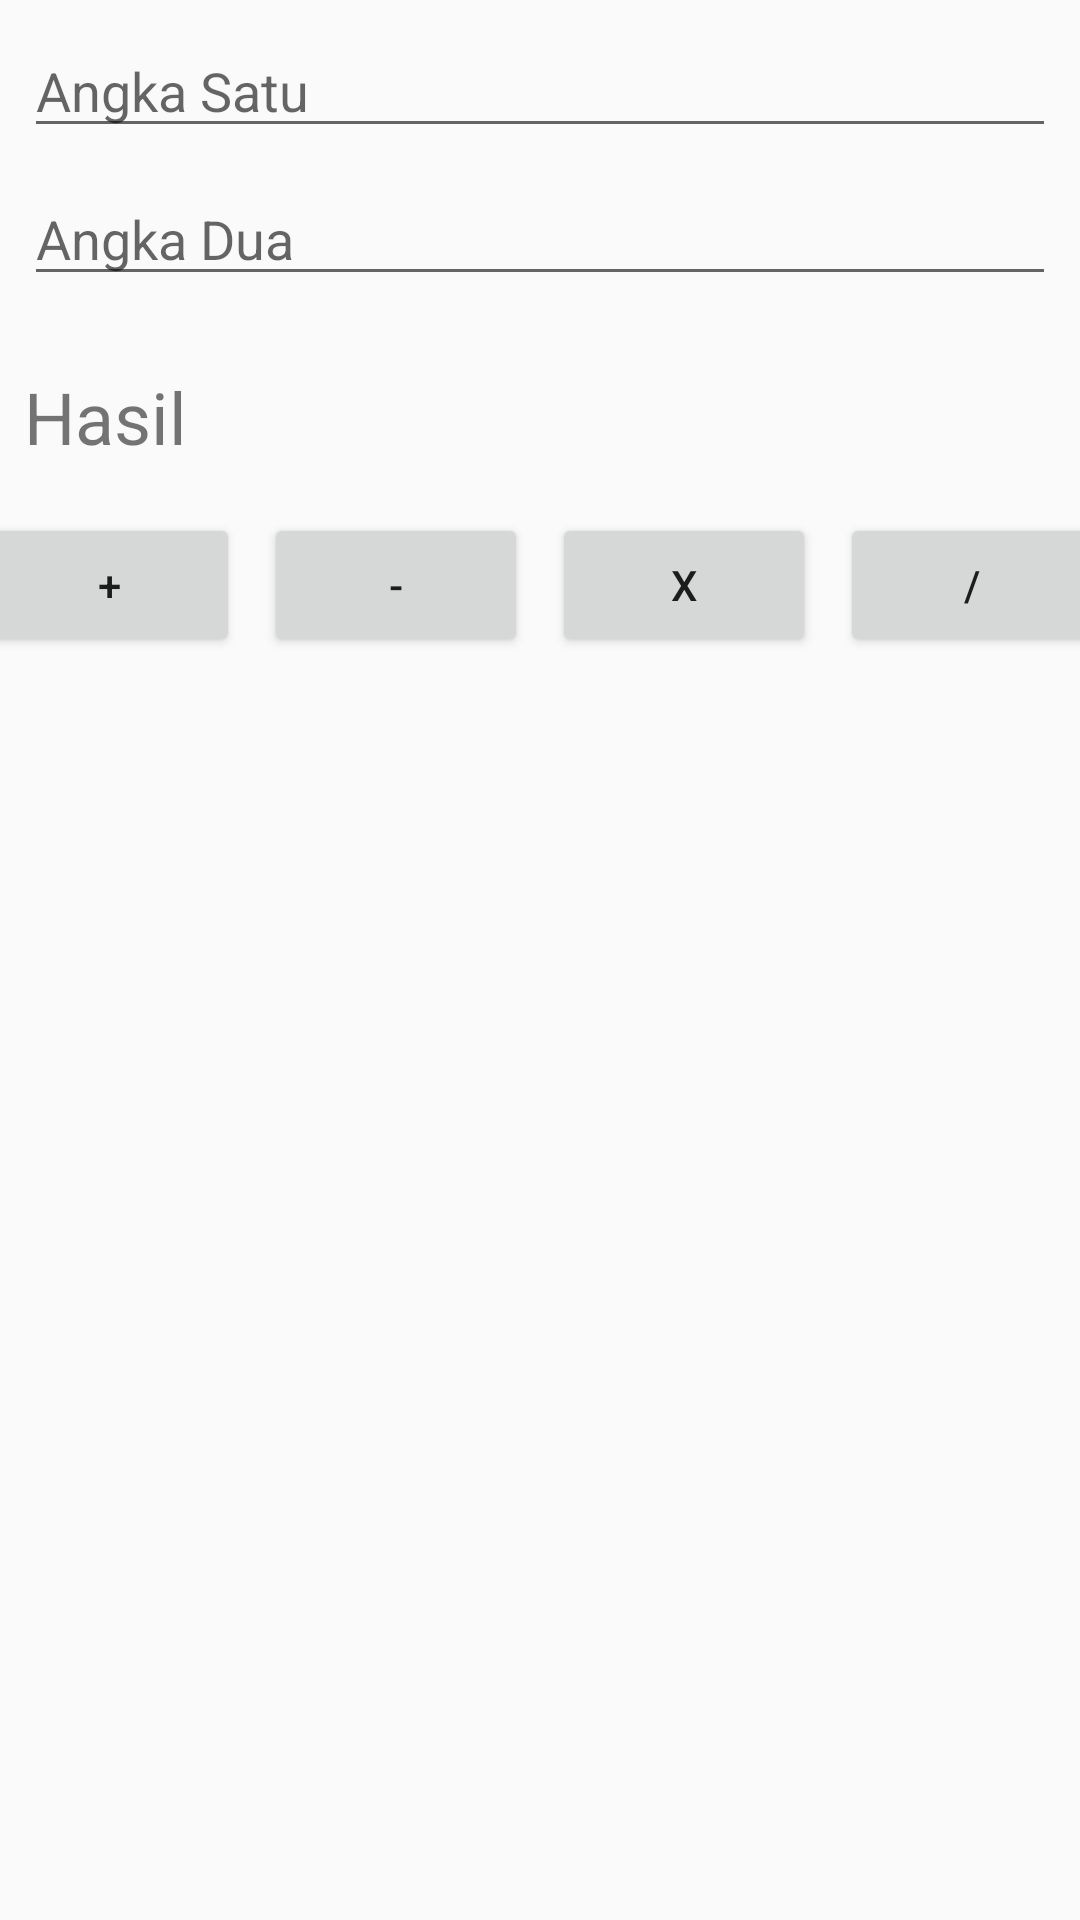

The Android layout XML behind this screen, and the referenced resources:
<!-- AndroidManifest.xml: application theme AppTheme -->
<!-- res/layout/kalkulator.xml -->
<?xml version="1.0" encoding="utf-8"?>
<androidx.constraintlayout.widget.ConstraintLayout xmlns:android="http://schemas.android.com/apk/res/android"
    xmlns:app="http://schemas.android.com/apk/res-auto"
    xmlns:tools="http://schemas.android.com/tools"
    android:layout_width="match_parent"
    android:layout_height="match_parent"
    tools:context=".kalkulator">

    <Button
        android:id="@+id/btn_kurang"
        android:layout_width="wrap_content"
        android:layout_height="wrap_content"
        android:layout_marginStart="8dp"
        android:layout_marginLeft="8dp"
        android:onClick="btn_kurang"
        android:text="-"
        app:layout_constraintBottom_toBottomOf="@+id/btn_tambah"
        app:layout_constraintEnd_toStartOf="@+id/btn_kali"
        app:layout_constraintHorizontal_bias="0.5"
        app:layout_constraintStart_toEndOf="@+id/btn_tambah"
        app:layout_constraintTop_toTopOf="@+id/btn_tambah" />

    <Button
        android:id="@+id/btn_tambah"
        android:layout_width="wrap_content"
        android:layout_height="wrap_content"
        android:layout_marginTop="16dp"
        android:onClick="btn_tambah"
        android:text="+"
        app:layout_constraintEnd_toStartOf="@+id/btn_kurang"
        app:layout_constraintHorizontal_bias="0.5"
        app:layout_constraintStart_toStartOf="parent"
        app:layout_constraintTop_toBottomOf="@+id/txt_haslil"
        tools:ignore="OnClick" />

    <Button
        android:id="@+id/btn_kali"
        android:layout_width="wrap_content"
        android:layout_height="wrap_content"
        android:layout_marginStart="8dp"
        android:layout_marginLeft="8dp"
        android:onClick="btn_kali"
        android:text="x"
        app:layout_constraintBottom_toBottomOf="@+id/btn_kurang"
        app:layout_constraintEnd_toStartOf="@+id/btn_bagi"
        app:layout_constraintHorizontal_bias="0.5"
        app:layout_constraintStart_toEndOf="@+id/btn_kurang"
        app:layout_constraintTop_toTopOf="@+id/btn_kurang" />

    <EditText
        android:id="@+id/edit_dua"
        android:layout_width="0dp"
        android:layout_height="wrap_content"
        android:layout_marginTop="8dp"
        android:ems="10"
        android:hint="Angka Dua"
        android:inputType="number"
        app:layout_constraintEnd_toEndOf="@+id/edit_satu"
        app:layout_constraintStart_toStartOf="@+id/edit_satu"
        app:layout_constraintTop_toBottomOf="@+id/edit_satu" />

    <Button
        android:id="@+id/btn_bagi"
        android:layout_width="wrap_content"
        android:layout_height="wrap_content"
        android:layout_marginStart="8dp"
        android:layout_marginLeft="8dp"
        android:onClick="btn_bagi"
        android:text="/"
        app:layout_constraintBottom_toBottomOf="@+id/btn_kali"
        app:layout_constraintEnd_toEndOf="parent"
        app:layout_constraintHorizontal_bias="0.5"
        app:layout_constraintStart_toEndOf="@+id/btn_kali"
        app:layout_constraintTop_toTopOf="@+id/btn_kali" />

    <EditText
        android:id="@+id/edit_satu"
        android:layout_width="0dp"
        android:layout_height="wrap_content"
        android:layout_marginStart="8dp"
        android:layout_marginLeft="8dp"
        android:layout_marginTop="8dp"
        android:layout_marginEnd="8dp"
        android:layout_marginRight="8dp"
        android:ems="10"
        android:hint="Angka Satu"
        android:inputType="number"
        app:layout_constraintEnd_toEndOf="parent"
        app:layout_constraintStart_toStartOf="parent"
        app:layout_constraintTop_toTopOf="parent" />

    <TextView
        android:id="@+id/txt_haslil"
        android:layout_width="0dp"
        android:layout_height="wrap_content"
        android:layout_marginTop="24dp"
        android:text="Hasil"
        android:textSize="24sp"
        app:layout_constraintEnd_toEndOf="@+id/edit_dua"
        app:layout_constraintStart_toStartOf="@+id/edit_dua"
        app:layout_constraintTop_toBottomOf="@+id/edit_dua" />
</androidx.constraintlayout.widget.ConstraintLayout>
<!-- resources referenced by this layout -->
<resources>
  <style name="AppTheme" parent="Theme.MaterialComponents.Light.Bridge">
          <item name="colorPrimary">@color/white</item>
          <item name="colorPrimaryDark">@color/colorPrimaryDark</item>
          <item name="android:windowEnterAnimation">@anim/dialog_show</item>
          <item name="android:windowExitAnimation">@anim/dialog_dismiss</item>
          <item name="colorAccent">@color/colorPrimaryDark</item>
          <item name="toolbarStyle">@style/CustomToolBarStyle</item>
      </style>
  <style name="CustomToolBarStyle" parent="@style/Widget.AppCompat.Toolbar">
          <item name="titleTextColor">@color/colorPrimaryDark</item>
      </style>
  <!-- not gathered from this repository: default colours our renderer supplied (Android Studio template values) -->
  <color name="white">#FFFFFFFF</color>
  <color name="colorPrimaryDark">#FF3700B3</color>
</resources>
